Photos from the image-classification dataset "CNN classification of sugracane diseases" in the GitHub repository Shabinaja/roboflow-sugarcane-diseases. Its 5 classes are: healthy, red rot, ring spot, rust, smut.

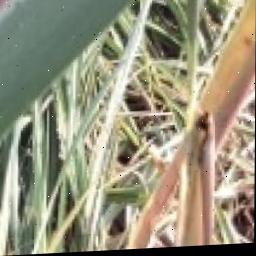
Label: red rot

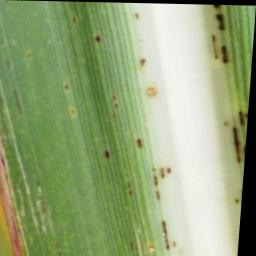
Label: rust

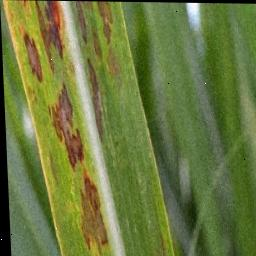
Label: ring spot

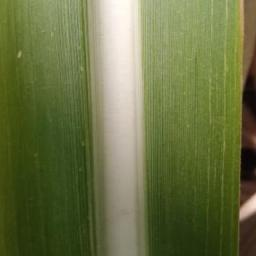
Label: healthy

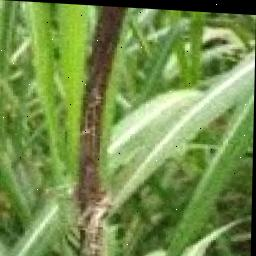
Label: smut

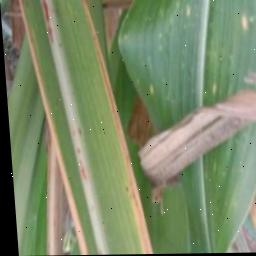
Label: red rot
